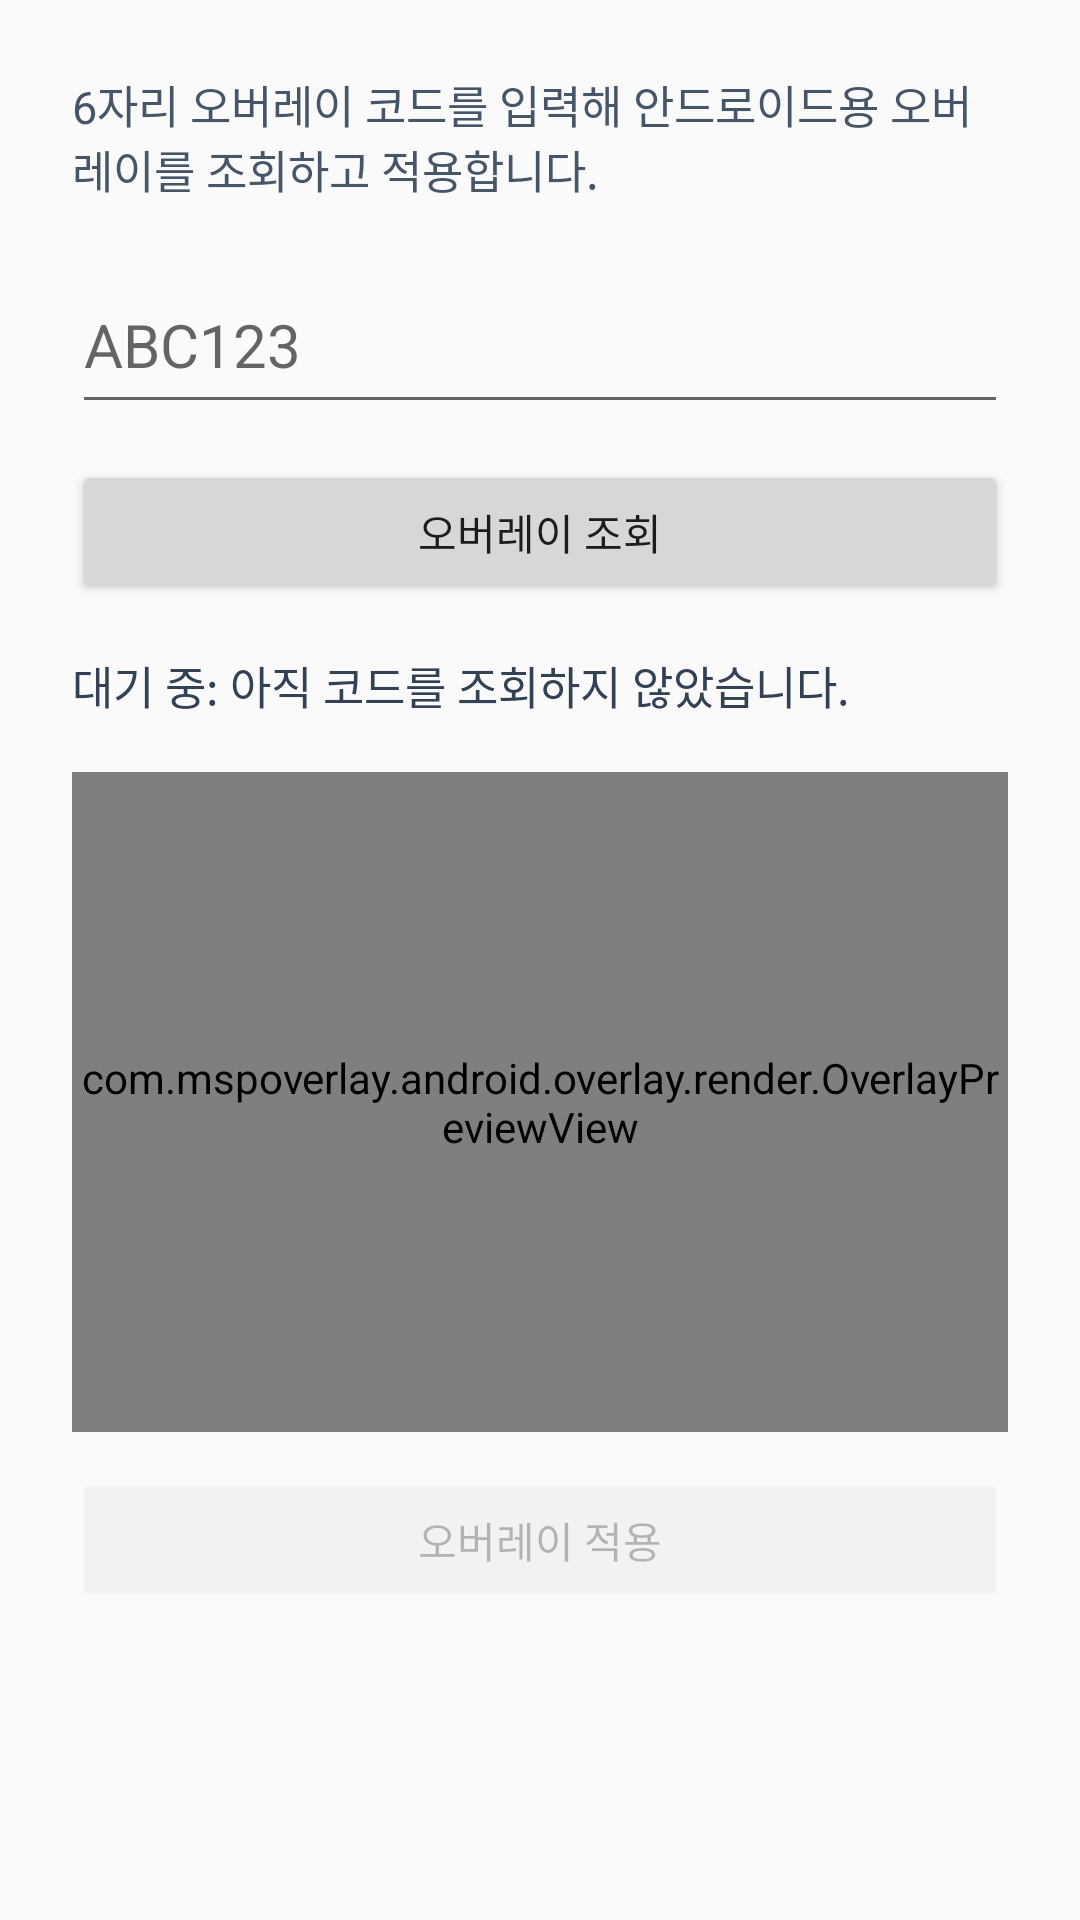

Produce the Android XML layout that renders to this screen, including the resource entries it uses.
<!-- AndroidManifest.xml: application theme AppTheme -->
<!-- res/layout/screen_code_load.xml -->
<?xml version="1.0" encoding="utf-8"?>
<ScrollView xmlns:android="http://schemas.android.com/apk/res/android"
    android:layout_width="match_parent"
    android:layout_height="match_parent"
    android:fillViewport="true">

    <LinearLayout
        android:layout_width="match_parent"
        android:layout_height="wrap_content"
        android:orientation="vertical"
        android:padding="24dp">

        <TextView
            android:layout_width="match_parent"
            android:layout_height="wrap_content"
            android:text="@string/code_load_intro"
            android:textColor="#475569"
            android:textSize="15sp" />

        <EditText
            android:id="@+id/codeInput"
            android:layout_width="match_parent"
            android:layout_height="56dp"
            android:layout_marginTop="18dp"
            android:hint="@string/code_load_hint"
            android:inputType="textCapCharacters"
            android:maxLength="6"
            android:singleLine="true"
            android:textColor="#0F172A"
            android:textSize="20sp" />

        <Button
            android:id="@+id/loadCodeButton"
            android:layout_width="match_parent"
            android:layout_height="48dp"
            android:layout_marginTop="12dp"
            android:text="@string/action_lookup_overlay" />

        <TextView
            android:id="@+id/codeLoadState"
            android:layout_width="match_parent"
            android:layout_height="wrap_content"
            android:layout_marginTop="16dp"
            android:text="@string/state_idle_code_load"
            android:textColor="#334155"
            android:textSize="15sp" />

        <com.mspoverlay.android.overlay.render.OverlayPreviewView
            android:id="@+id/codeLoadPreview"
            android:layout_width="match_parent"
            android:layout_height="220dp"
            android:layout_marginTop="18dp"
            android:background="#E2E8F0" />

        <Button
            android:id="@+id/applyCodeOverlayButton"
            android:layout_width="match_parent"
            android:layout_height="48dp"
            android:layout_marginTop="12dp"
            android:enabled="false"
            android:text="@string/action_apply_overlay" />
    </LinearLayout>
</ScrollView>
<!-- resources referenced by this layout -->
<resources>
  <string name="action_apply_overlay">오버레이 적용</string>
  <string name="action_lookup_overlay">오버레이 조회</string>
  <string name="code_load_hint">ABC123</string>
  <string name="code_load_intro">6자리 오버레이 코드를 입력해 안드로이드용 오버레이를 조회하고 적용합니다.</string>
  <string name="state_idle_code_load">대기 중: 아직 코드를 조회하지 않았습니다.</string>
  <style name="AppTheme" parent="android:style/Theme.Material.Light.NoActionBar">
          <item name="android:windowLightStatusBar">true</item>
          <item name="android:colorAccent">#2563EB</item>
      </style>
</resources>
